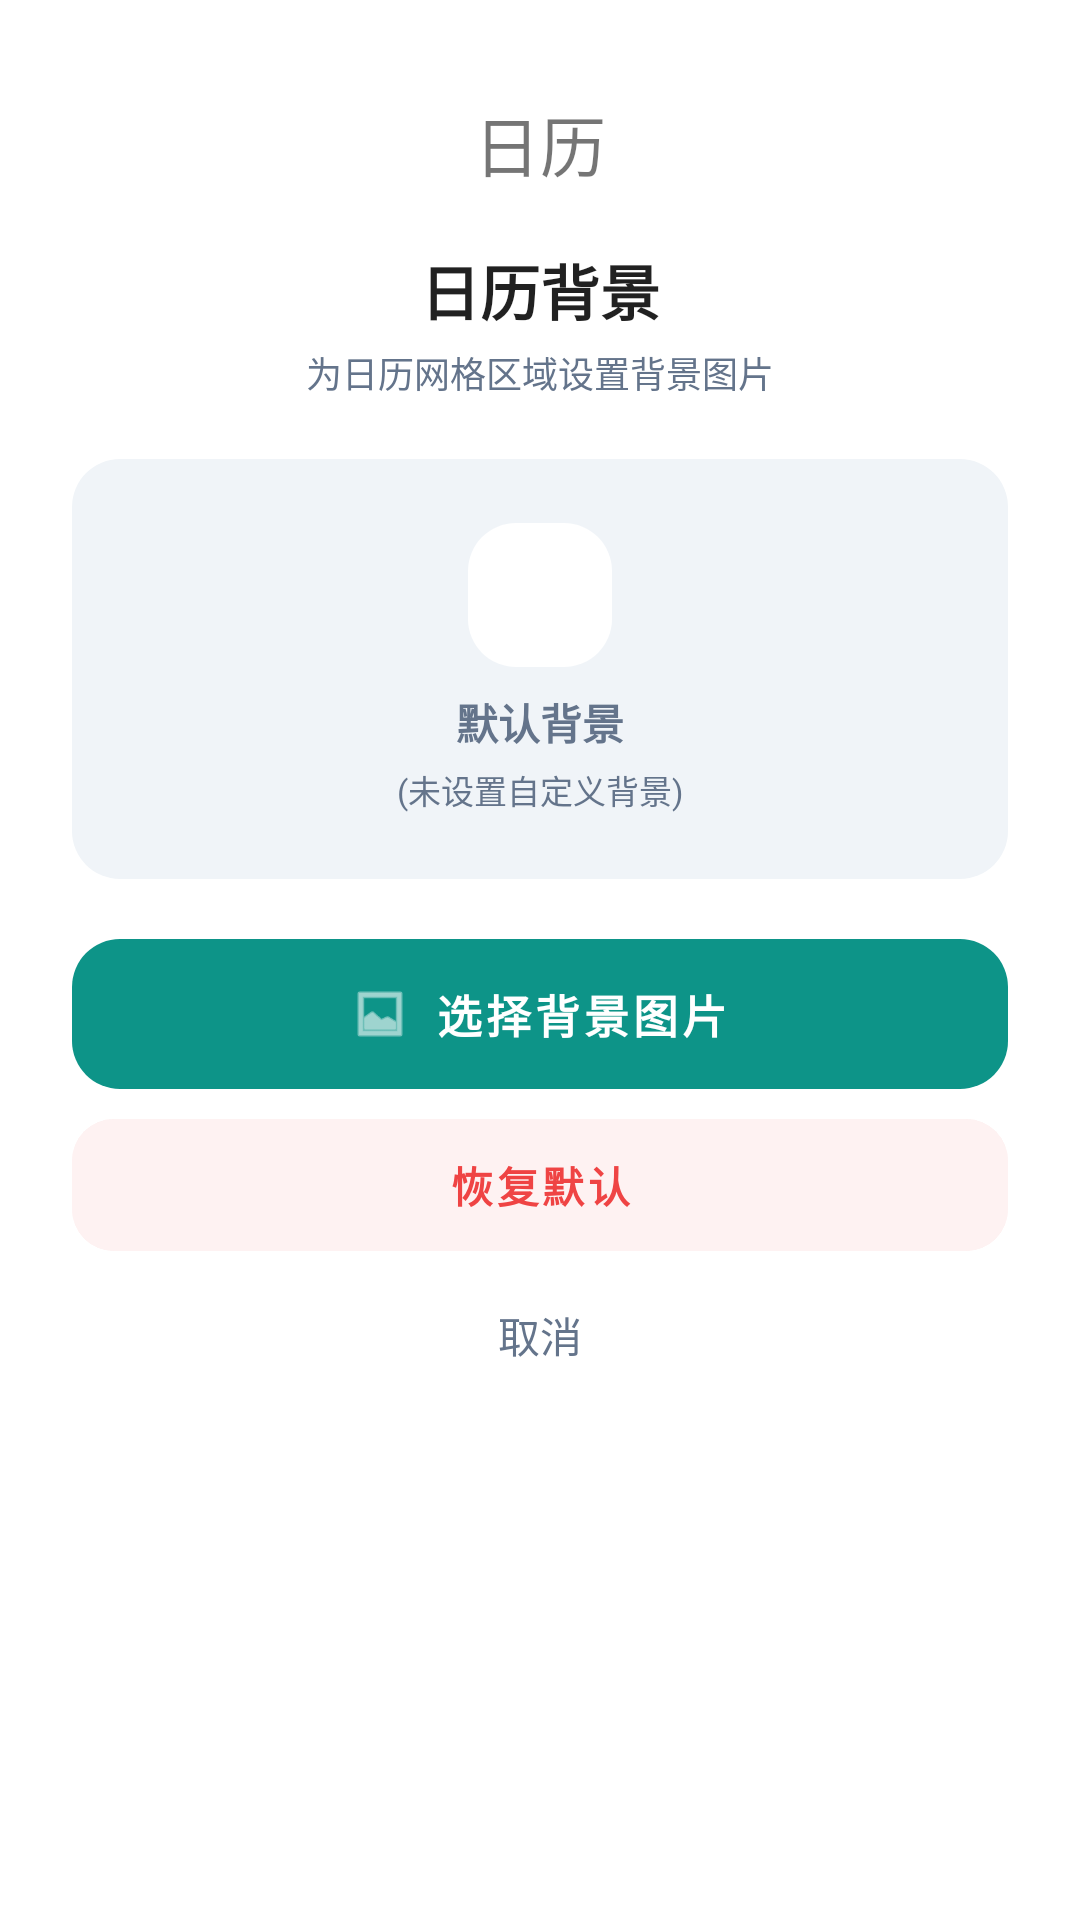

Reconstruct the res/layout file that produces this screen, plus the resources it refers to.
<!-- AndroidManifest.xml: application theme Theme.MyApplication -->
<!-- res/layout/dialog_calendar_bg.xml -->
<?xml version="1.0" encoding="utf-8"?>
<androidx.cardview.widget.CardView xmlns:android="http://schemas.android.com/apk/res/android"
    xmlns:app="http://schemas.android.com/apk/res-auto"
    android:layout_width="320dp"
    android:layout_height="wrap_content"
    app:cardCornerRadius="24dp"
    app:cardElevation="0dp"
    app:cardBackgroundColor="@color/white">

    <LinearLayout
        android:layout_width="match_parent"
        android:layout_height="wrap_content"
        android:orientation="vertical"
        android:padding="24dp">

        
        <LinearLayout
            android:layout_width="match_parent"
            android:layout_height="wrap_content"
            android:gravity="center"
            android:orientation="vertical"
            android:layout_marginBottom="20dp">

            <TextView
                android:layout_width="48dp"
                android:layout_height="48dp"
                android:gravity="center"
                android:background="@drawable/bg_dialog_rounded"
                android:text="@string/cal_calendar"
                android:textSize="22sp"
                android:layout_marginBottom="10dp" />

            <TextView
                android:layout_width="wrap_content"
                android:layout_height="wrap_content"
                android:text="@string/profile_cal_bg_setting"
                android:textSize="20sp"
                android:textStyle="bold"
                android:textColor="?android:attr/textColorPrimary" />

            <TextView
                android:layout_width="wrap_content"
                android:layout_height="wrap_content"
                android:text="@string/profile_cal_bg_subtitle"
                android:textSize="12sp"
                android:textColor="@color/muted"
                android:layout_marginTop="4dp" />
        </LinearLayout>

        
        <FrameLayout
            android:id="@+id/fl_cal_bg_preview"
            android:layout_width="match_parent"
            android:layout_height="140dp"
            android:layout_marginBottom="20dp"
            android:background="@drawable/bg_dialog_rounded"
            android:clipToOutline="true">

            <ImageView
                android:id="@+id/iv_cal_bg_preview"
                android:layout_width="match_parent"
                android:layout_height="match_parent"
                android:scaleType="centerCrop"
                android:visibility="gone" />

            <LinearLayout
                android:id="@+id/ll_cal_bg_placeholder"
                android:layout_width="match_parent"
                android:layout_height="match_parent"
                android:gravity="center"
                android:orientation="vertical"
                android:background="@color/placeholder_bg">

                <View
                    android:layout_width="48dp"
                    android:layout_height="48dp"
                    android:layout_marginBottom="8dp"
                    android:background="@drawable/bg_dialog_rounded" />

                <TextView
                    android:layout_width="wrap_content"
                    android:layout_height="wrap_content"
                    android:text="@string/profile_bg_default"
                    android:textColor="@color/muted"
                    android:textSize="14sp"
                    android:textStyle="bold" />

                <TextView
                    android:layout_width="wrap_content"
                    android:layout_height="wrap_content"
                    android:text="@string/cal_bg_placeholder"
                    android:textColor="@color/muted"
                    android:textSize="11sp"
                    android:layout_marginTop="4dp" />
            </LinearLayout>
        </FrameLayout>

        
        <com.google.android.material.button.MaterialButton
            android:id="@+id/btn_cal_bg_choose"
            android:layout_width="match_parent"
            android:layout_height="50dp"
            android:text="@string/cal_bg_choose"
            android:textSize="15sp"
            android:textStyle="bold"
            android:textColor="@color/white"
            app:cornerRadius="16dp"
            app:elevation="0dp"
            android:insetTop="0dp"
            android:insetBottom="0dp"
            app:icon="@android:drawable/ic_menu_gallery"
            app:iconGravity="textStart"
            app:iconSize="20dp"
            style="@style/Widget.MaterialComponents.Button.UnelevatedButton" />

        
        <com.google.android.material.button.MaterialButton
            android:id="@+id/btn_cal_bg_reset"
            android:layout_width="match_parent"
            android:layout_height="44dp"
            android:text="@string/profile_bg_reset"
            android:textSize="14sp"
            android:textStyle="bold"
            android:textColor="@color/expense"
            app:cornerRadius="14dp"
            app:elevation="0dp"
            android:insetTop="0dp"
            android:insetBottom="0dp"
            android:backgroundTint="@color/expense_bg"
            android:layout_marginTop="10dp"
            style="@style/Widget.MaterialComponents.Button.UnelevatedButton" />

        
        <TextView
            android:id="@+id/btn_cal_bg_cancel"
            android:layout_width="match_parent"
            android:layout_height="44dp"
            android:gravity="center"
            android:text="@string/cancel"
            android:textSize="14sp"
            android:textColor="@color/muted"
            android:background="?android:attr/selectableItemBackground"
            android:layout_marginTop="6dp"
            android:clickable="true"
            android:focusable="true" />

    </LinearLayout>
</androidx.cardview.widget.CardView>
<!-- resources referenced by this layout -->
<resources>
  <color name="expense">#ef4444</color>
  <color name="expense_bg">#fef2f2</color>
  <color name="muted">#64748b</color>
  <color name="placeholder_bg">#F0F4F8</color>
  <color name="white">#FFFFFFFF</color>
  <!-- drawable bg_dialog_rounded (drawable) -->
  ﻿<?xml version="1.0" encoding="utf-8"?>
  <shape xmlns:android="http://schemas.android.com/apk/res/android"
      android:shape="rectangle">
      <solid android:color="@color/surface" />
      <corners android:radius="16dp" />
  </shape>
  <string name="cal_bg_choose">选择背景图片</string>
  <string name="cal_bg_placeholder">(未设置自定义背景)</string>
  <string name="cal_calendar">日历</string>
  <string name="cancel">取消</string>
  <string name="profile_bg_default">默认背景</string>
  <string name="profile_bg_reset">恢复默认</string>
  <string name="profile_cal_bg_setting">日历背景</string>
  <string name="profile_cal_bg_subtitle">为日历网格区域设置背景图片</string>
  <style name="Theme.MyApplication" parent="Theme.MaterialComponents.DayNight.NoActionBar">
          <item name="colorPrimary">@color/primary</item>
          <item name="colorPrimaryVariant">@color/primary_dark</item>
          <item name="colorOnPrimary">@color/text_white</item>
          <item name="colorSecondary">@color/teal_200</item>
          <item name="colorSecondaryVariant">@color/teal_700</item>
          <item name="colorOnSecondary">@color/black</item>
          <item name="android:statusBarColor">?attr/colorPrimaryVariant</item>
          <item name="android:navigationBarColor">@color/surface</item>
      </style>
  <color name="surface">#ffffff</color>
  <color name="primary">#0d9488</color>
  <color name="primary_dark">#0f766e</color>
  <color name="text_white">#FFFFFFFF</color>
  <color name="teal_200">#FF03DAC5</color>
  <color name="teal_700">#FF018786</color>
  <color name="black">#FF000000</color>
</resources>
